Run: headless pygame with SDL's dummy video driver; simulated clock (each Clock.tick advances the game by its frame time, no real sleeping); random seed 0; keys injected as events and as key.get_pressed() state; no mouse input.
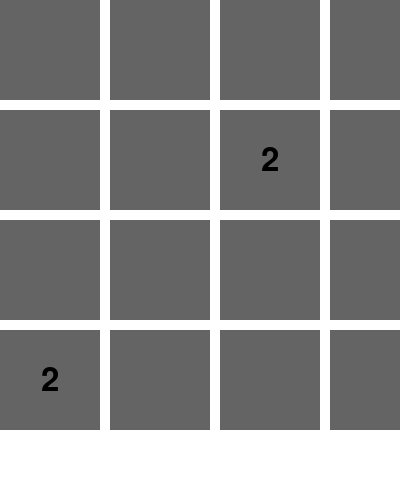
Frame 1 of 4 · flips 1–60 · no input
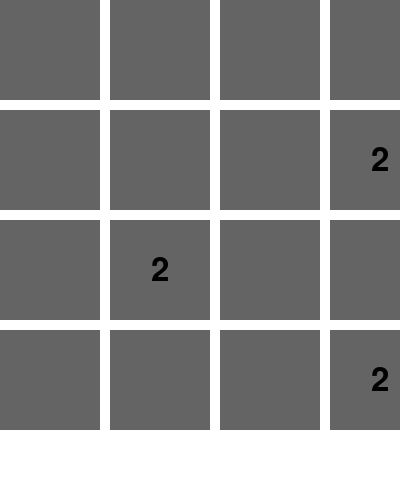
Frame 2 of 4 · flips 61–180 · tapped SPACE, RETURN · held RIGHT (→), D
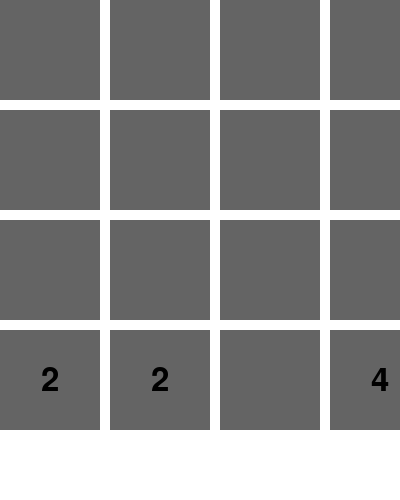
Frame 3 of 4 · flips 181–300 · held DOWN (↓), S
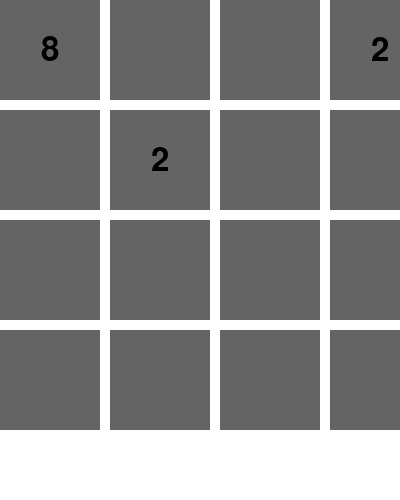
Frame 4 of 4 · flips 301–420 · held LEFT (←), A, UP (↑), W

The pygame program that drew these frames:

import pygame
import random

# 게임 자동 종료 기능 없음
# 게임 종료하는 기능을 축하하려고 하면 게임 실행 과정에서 오류가 계속 생기고, 오류를 수정해달라고 해도 제대로 반환해주지 않음

WHITE = (255, 255, 255)
BLACK = (0, 0, 0)
GRAY = (100, 100, 100)
DARK_GRAY = (40, 40, 40)
GREEN = (0, 255, 0)
BLUE = (0, 0, 255)
YELLOW = (255, 255, 0)

SCREEN_WIDTH = 400
SCREEN_HEIGHT = 500
TILE_SIZE = 100
MARGIN = 10
GRID_SIZE = 4

def initialize_grid():
    return [[0] * GRID_SIZE for _ in range(GRID_SIZE)]

def add_new_tile(grid):
    empty_cells = [(i, j) for i in range(GRID_SIZE) for j in range(GRID_SIZE) if grid[i][j] == 0]
    if empty_cells:
        i, j = random.choice(empty_cells)
        grid[i][j] = random.choices([2, 4], [0.9, 0.1])[0]

def draw_grid(screen, grid):
    screen.fill(WHITE)
    for i in range(GRID_SIZE):
        for j in range(GRID_SIZE):
            pygame.draw.rect(screen, GRAY, (j * (TILE_SIZE + MARGIN), i * (TILE_SIZE + MARGIN), TILE_SIZE, TILE_SIZE))
            if grid[i][j] != 0:
                font = pygame.font.SysFont(None, 48)
                text = font.render(str(grid[i][j]), True, BLACK)
                text_rect = text.get_rect(center=(j * (TILE_SIZE + MARGIN) + TILE_SIZE / 2,
                                                   i * (TILE_SIZE + MARGIN) + TILE_SIZE / 2))
                screen.blit(text, text_rect)

def move_tiles(grid, direction):
    if direction == 'up':
        for j in range(GRID_SIZE):
            for i in range(1, GRID_SIZE):
                if grid[i][j] != 0:
                    for k in range(i, 0, -1):
                        if grid[k - 1][j] == 0:
                            grid[k - 1][j], grid[k][j] = grid[k][j], grid[k - 1][j]
                        elif grid[k - 1][j] == grid[k][j]:
                            grid[k - 1][j] *= 2
                            grid[k][j] = 0
                            break
    elif direction == 'down':
        for j in range(GRID_SIZE):
            for i in range(GRID_SIZE - 2, -1, -1):
                if grid[i][j] != 0:
                    for k in range(i, GRID_SIZE - 1):
                        if grid[k + 1][j] == 0:
                            grid[k + 1][j], grid[k][j] = grid[k][j], grid[k + 1][j]
                        elif grid[k + 1][j] == grid[k][j]:
                            grid[k + 1][j] *= 2
                            grid[k][j] = 0
                            break
    elif direction == 'left':
        for i in range(GRID_SIZE):
            for j in range(1, GRID_SIZE):
                if grid[i][j] != 0:
                    for k in range(j, 0, -1):
                        if grid[i][k - 1] == 0:
                            grid[i][k - 1], grid[i][k] = grid[i][k], grid[i][k - 1]
                        elif grid[i][k - 1] == grid[i][k]:
                            grid[i][k - 1] *= 2
                            grid[i][k] = 0
                            break
    elif direction == 'right':
        for i in range(GRID_SIZE):
            for j in range(GRID_SIZE - 2, -1, -1):
                if grid[i][j] != 0:
                    for k in range(j, GRID_SIZE - 1):
                        if grid[i][k + 1] == 0:
                            grid[i][k + 1], grid[i][k] = grid[i][k], grid[i][k + 1]
                        elif grid[i][k + 1] == grid[i][k]:
                            grid[i][k + 1] *= 2
                            grid[i][k] = 0
                            break

def main():
    pygame.init()
    screen = pygame.display.set_mode((SCREEN_WIDTH, SCREEN_HEIGHT))
    pygame.display.set_caption("2048 Game")
    clock = pygame.time.Clock()

    grid = initialize_grid()
    add_new_tile(grid)
    add_new_tile(grid)

    running = True
    while running:
        for event in pygame.event.get():
            if event.type == pygame.QUIT:
                running = False
            elif event.type == pygame.KEYDOWN:
                if event.key == pygame.K_UP:
                    move_tiles(grid, 'up')
                    add_new_tile(grid)
                elif event.key == pygame.K_DOWN:
                    move_tiles(grid, 'down')
                    add_new_tile(grid)
                elif event.key == pygame.K_LEFT:
                    move_tiles(grid, 'left')
                    add_new_tile(grid)
                elif event.key == pygame.K_RIGHT:
                    move_tiles(grid, 'right')
                    add_new_tile(grid)

        draw_grid(screen, grid)
        pygame.display.flip()
        clock.tick(60)

    pygame.quit()

if __name__ == "__main__":
    main()
